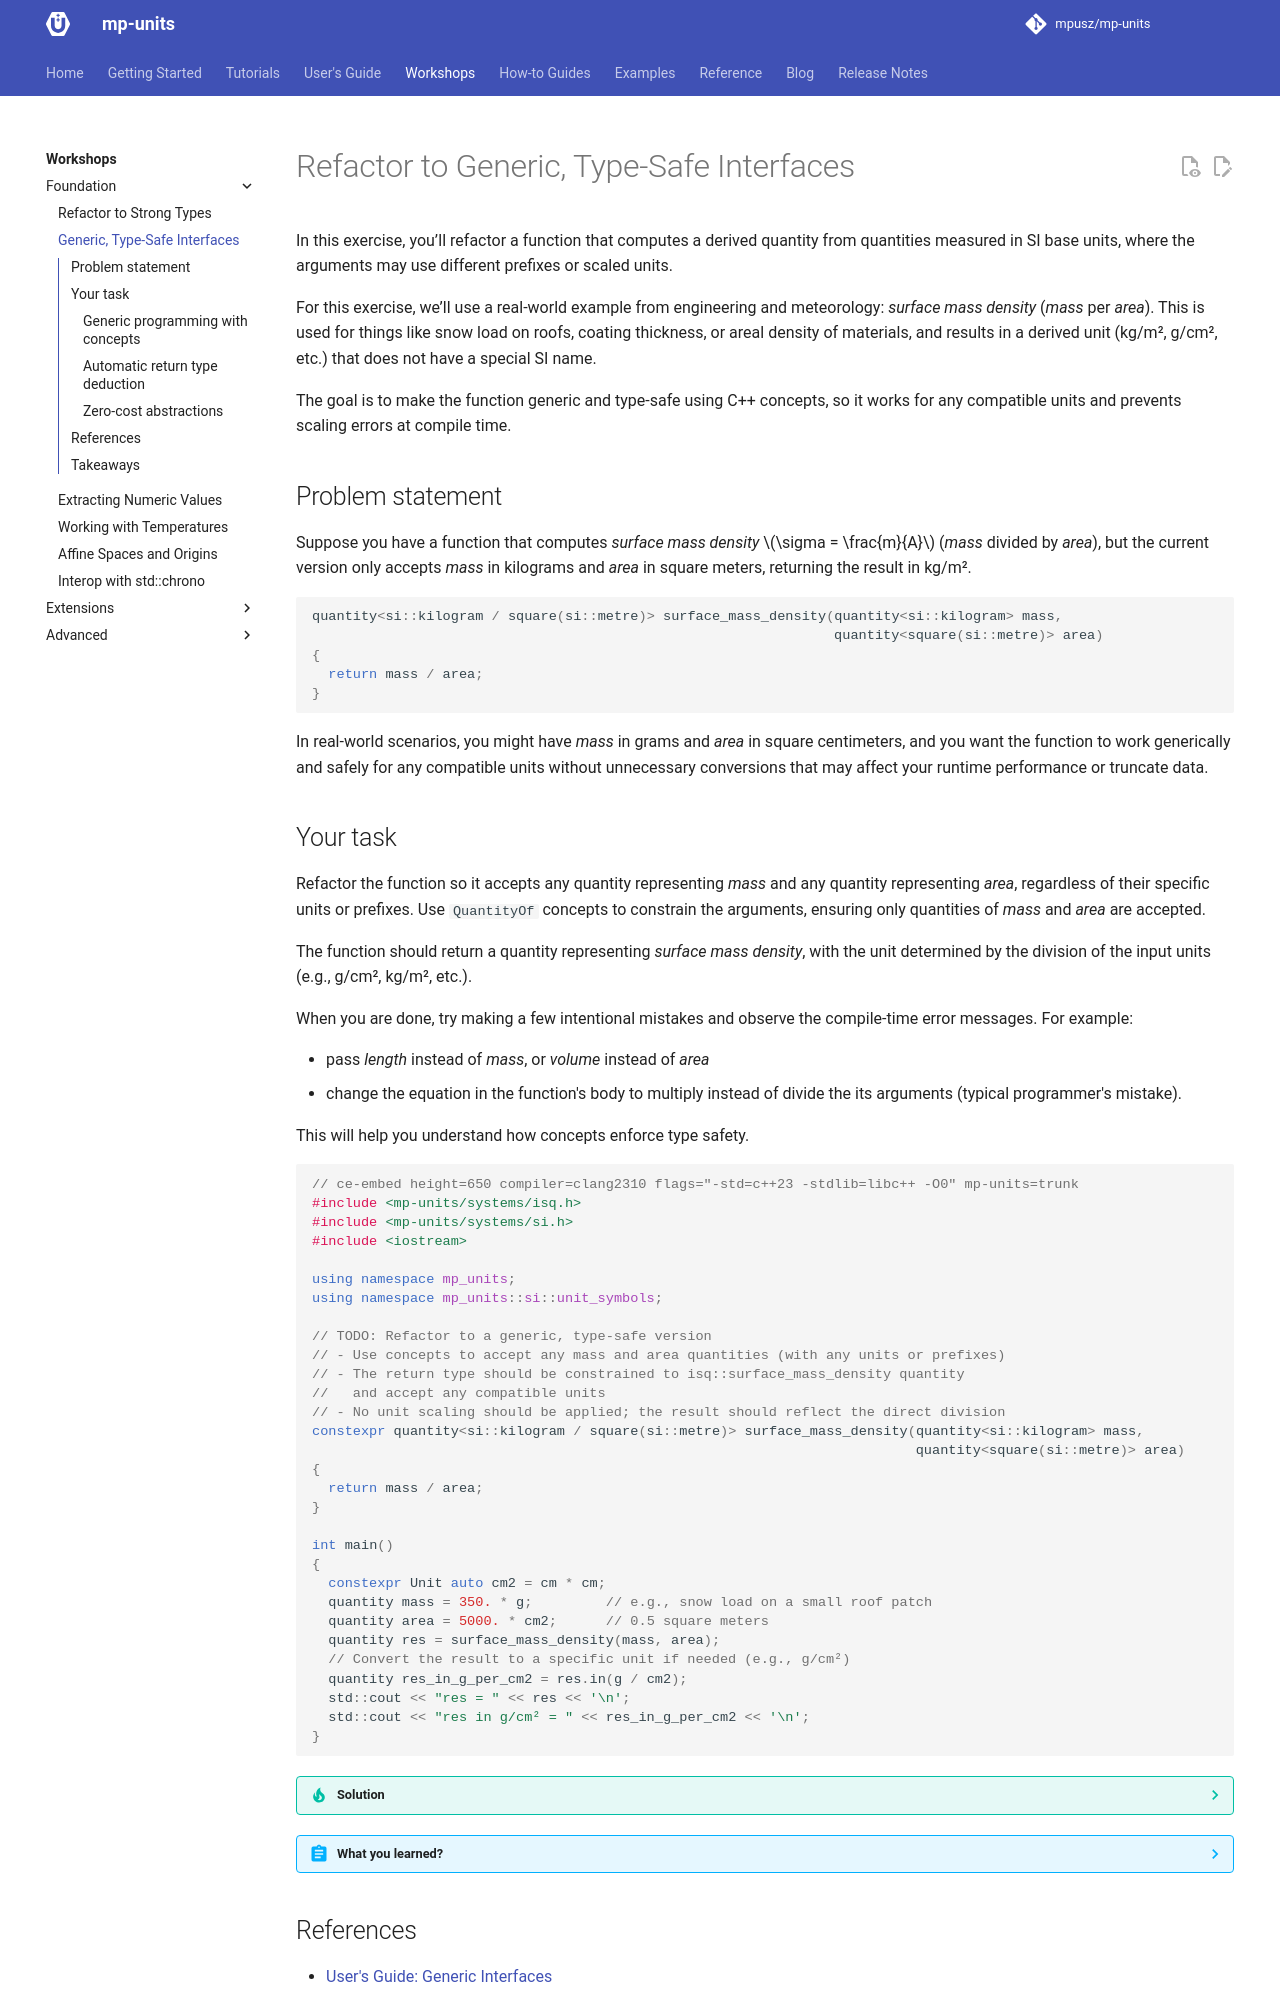

repository: mpusz/mp-units · page: HEAD/workshops/foundation/generic_type_safe_interfaces/index.html · generator: mkdocs

# Refactor to Generic, Type-Safe Interfaces

In this exercise, you’ll refactor a function that computes a derived quantity from quantities
measured in SI base units, where the arguments may use different prefixes or scaled units.

For this exercise, we’ll use a real-world example from engineering and meteorology:
_surface mass density_ (_mass_ per _area_). This is used for things like snow load on roofs,
coating thickness, or areal density of materials, and results in a derived unit (kg/m², g/cm²,
etc.) that does not have a special SI name.

The goal is to make the function generic and type-safe using C++ concepts, so it works for
any compatible units and prevents scaling errors at compile time.

## Problem statement

Suppose you have a function that computes _surface mass density_ $\sigma = \frac{m}{A}$
(_mass_ divided by _area_), but the current version only accepts _mass_ in kilograms and
_area_ in square meters, returning the result in kg/m².

```cpp
quantity<si::kilogram / square(si::metre)> surface_mass_density(quantity<si::kilogram> mass,
                                                                quantity<square(si::metre)> area)
{
  return mass / area;
}
```

In real-world scenarios, you might have _mass_ in grams and _area_ in square centimeters,
and you want the function to work generically and safely for any compatible units without
unnecessary conversions that may affect your runtime performance or truncate data.
